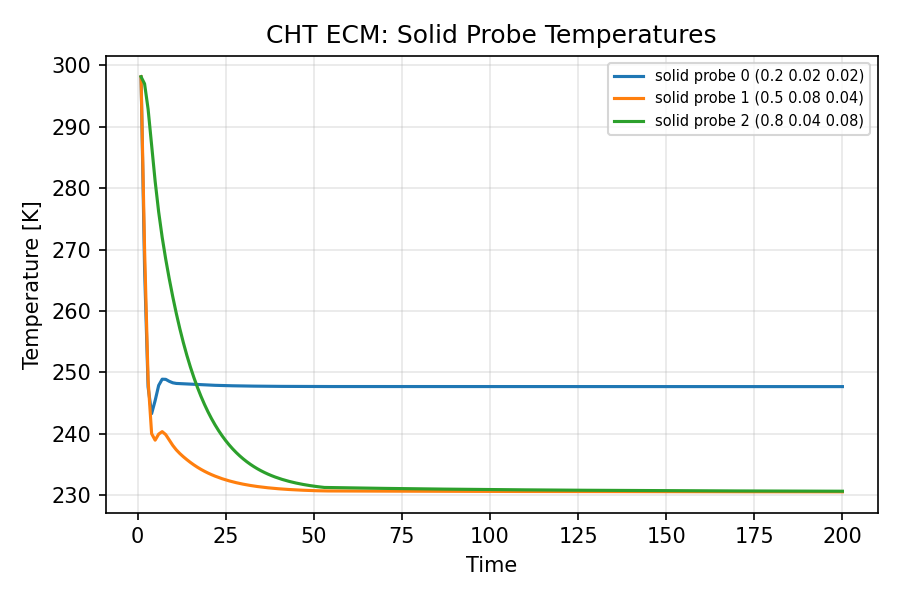

Values plotted in this chart, from the file beside it:
time, probe0, probe1, probe2
1.0, 298.1, 298.1, 298.1
2.0, 266.9, 270.1, 297
3.0, 247.6, 248.7, 292.9
4.0, 243.3, 240, 287
5.0, 245.4, 239, 281.1
6.0, 247.9, 240, 276.1
7.0, 248.9, 240.4, 272
8.0, 248.9, 239.9, 268.4
9.0, 248.6, 239, 265.3
10.0, 248.3, 238.1, 262.3
11.0, 248.2, 237.4, 259.6
12.0, 248.2, 236.8, 257.1
13.0, 248.2, 236.3, 254.9
14.0, 248.1, 235.8, 252.8
15.0, 248.1, 235.4, 250.9
16.0, 248.1, 234.9, 249.2
17.0, 248, 234.6, 247.6
18.0, 248, 234.2, 246.1
19.0, 248, 233.9, 244.8
20.0, 247.9, 233.6, 243.6
21.0, 247.9, 233.4, 242.5
22.0, 247.9, 233.1, 241.5
23.0, 247.9, 232.9, 240.5
24.0, 247.9, 232.7, 239.7
25.0, 247.9, 232.5, 238.9
26.0, 247.8, 232.3, 238.2
27.0, 247.8, 232.2, 237.6
28.0, 247.8, 232.1, 237
29.0, 247.8, 231.9, 236.4
30.0, 247.8, 231.8, 235.9
31.0, 247.8, 231.7, 235.5
32.0, 247.8, 231.6, 235.1
33.0, 247.8, 231.5, 234.7
34.0, 247.8, 231.4, 234.3
35.0, 247.8, 231.4, 234
36.0, 247.8, 231.3, 233.7
37.0, 247.8, 231.2, 233.4
38.0, 247.7, 231.2, 233.2
39.0, 247.7, 231.1, 233
40.0, 247.7, 231.1, 232.8
41.0, 247.7, 231, 232.6
42.0, 247.7, 231, 232.4
43.0, 247.7, 230.9, 232.3
44.0, 247.7, 230.9, 232.1
45.0, 247.7, 230.9, 232
46.0, 247.7, 230.8, 231.9
47.0, 247.7, 230.8, 231.8
48.0, 247.7, 230.8, 231.7
49.0, 247.7, 230.8, 231.6
50.0, 247.7, 230.8, 231.5
51.0, 247.7, 230.7, 231.4
52.0, 247.7, 230.7, 231.3
53.0, 247.7, 230.7, 231.3
54.0, 247.7, 230.7, 231.3
55.0, 247.7, 230.7, 231.3
56.0, 247.7, 230.7, 231.2
57.0, 247.7, 230.7, 231.2
58.0, 247.7, 230.7, 231.2
59.0, 247.7, 230.7, 231.2
60.0, 247.7, 230.7, 231.2
... 140 more rows
